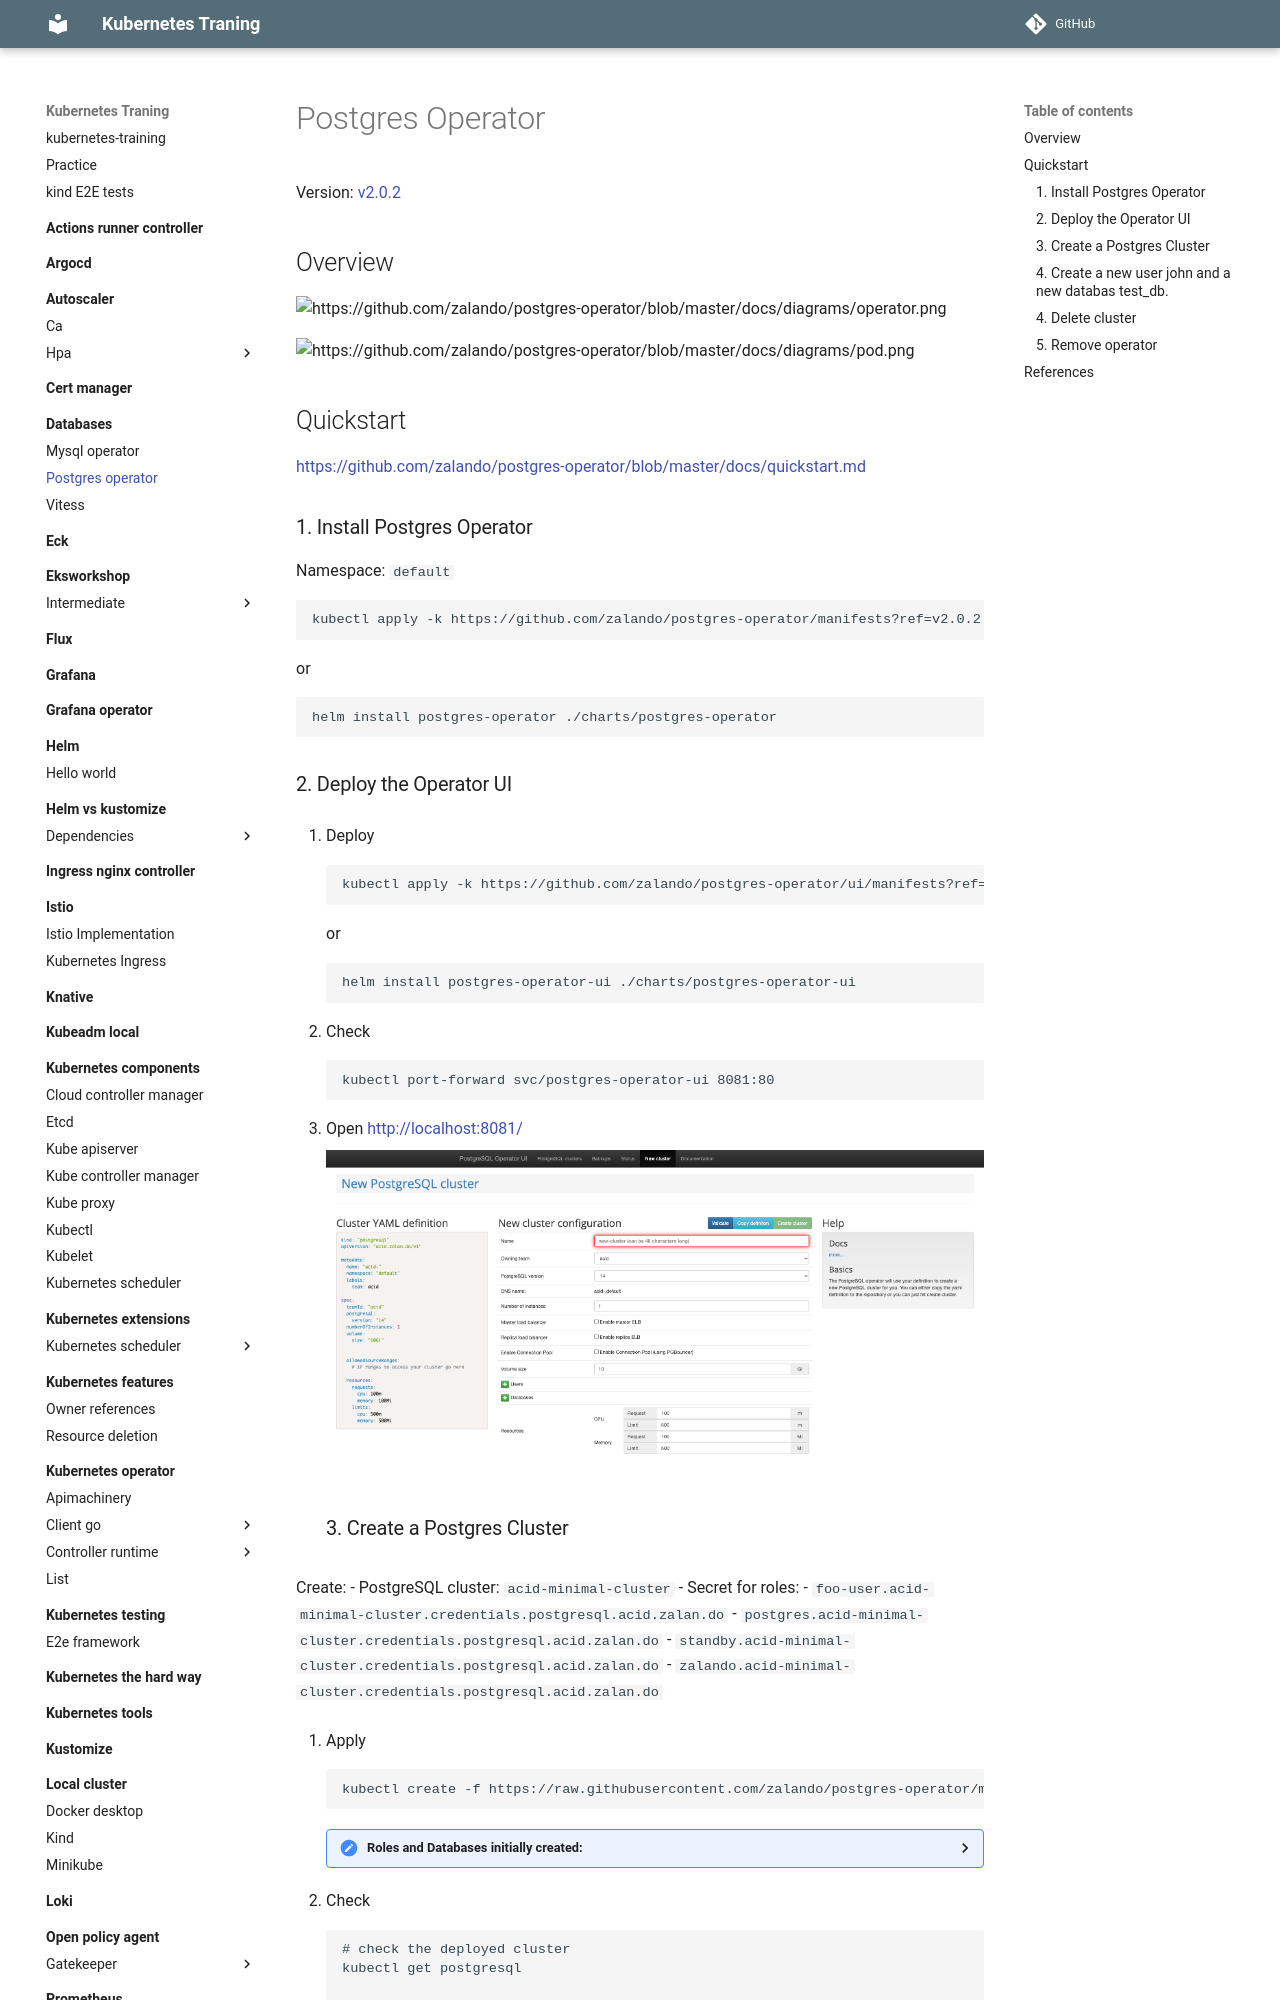

repository: nakamasato/kubernetes-training · page: databases/postgres-operator/index.html · generator: mkdocs

# Postgres Operator

Version: [v1.7.1](https://github.com/zalando/postgres-operator/releases/tag/v1.7.1)

## Overview

![https://github.com/zalando/postgres-operator/blob/master/docs/diagrams/operator.png](https://github.com/zalando/postgres-operator/blob/master/docs/diagrams/operator.png?raw=true)

![https://github.com/zalando/postgres-operator/blob/master/docs/diagrams/pod.png](https://github.com/zalando/postgres-operator/blob/master/docs/diagrams/pod.png?raw=true)

## Quickstart
https://github.com/zalando/postgres-operator/blob/master/docs/quickstart.md

### 1. Install Postgres Operator

Namespace: `default`

```
kubectl apply -k github.com/zalando/postgres-operator/manifests
```

or

```
helm install postgres-operator ./charts/postgres-operator
```

### 2. Deploy the Operator UI

1. Deploy

    ```
    kubectl apply -k github.com/zalando/postgres-operator/ui/manifests
    ```

    or

    ```
    helm install postgres-operator-ui ./charts/postgres-operator-ui
    ```

1. Check

    ```
    kubectl port-forward svc/postgres-operator-ui 8081:80
    ```

1. Open http://localhost:8081/

    ![](postgres-operator-ui.png)
